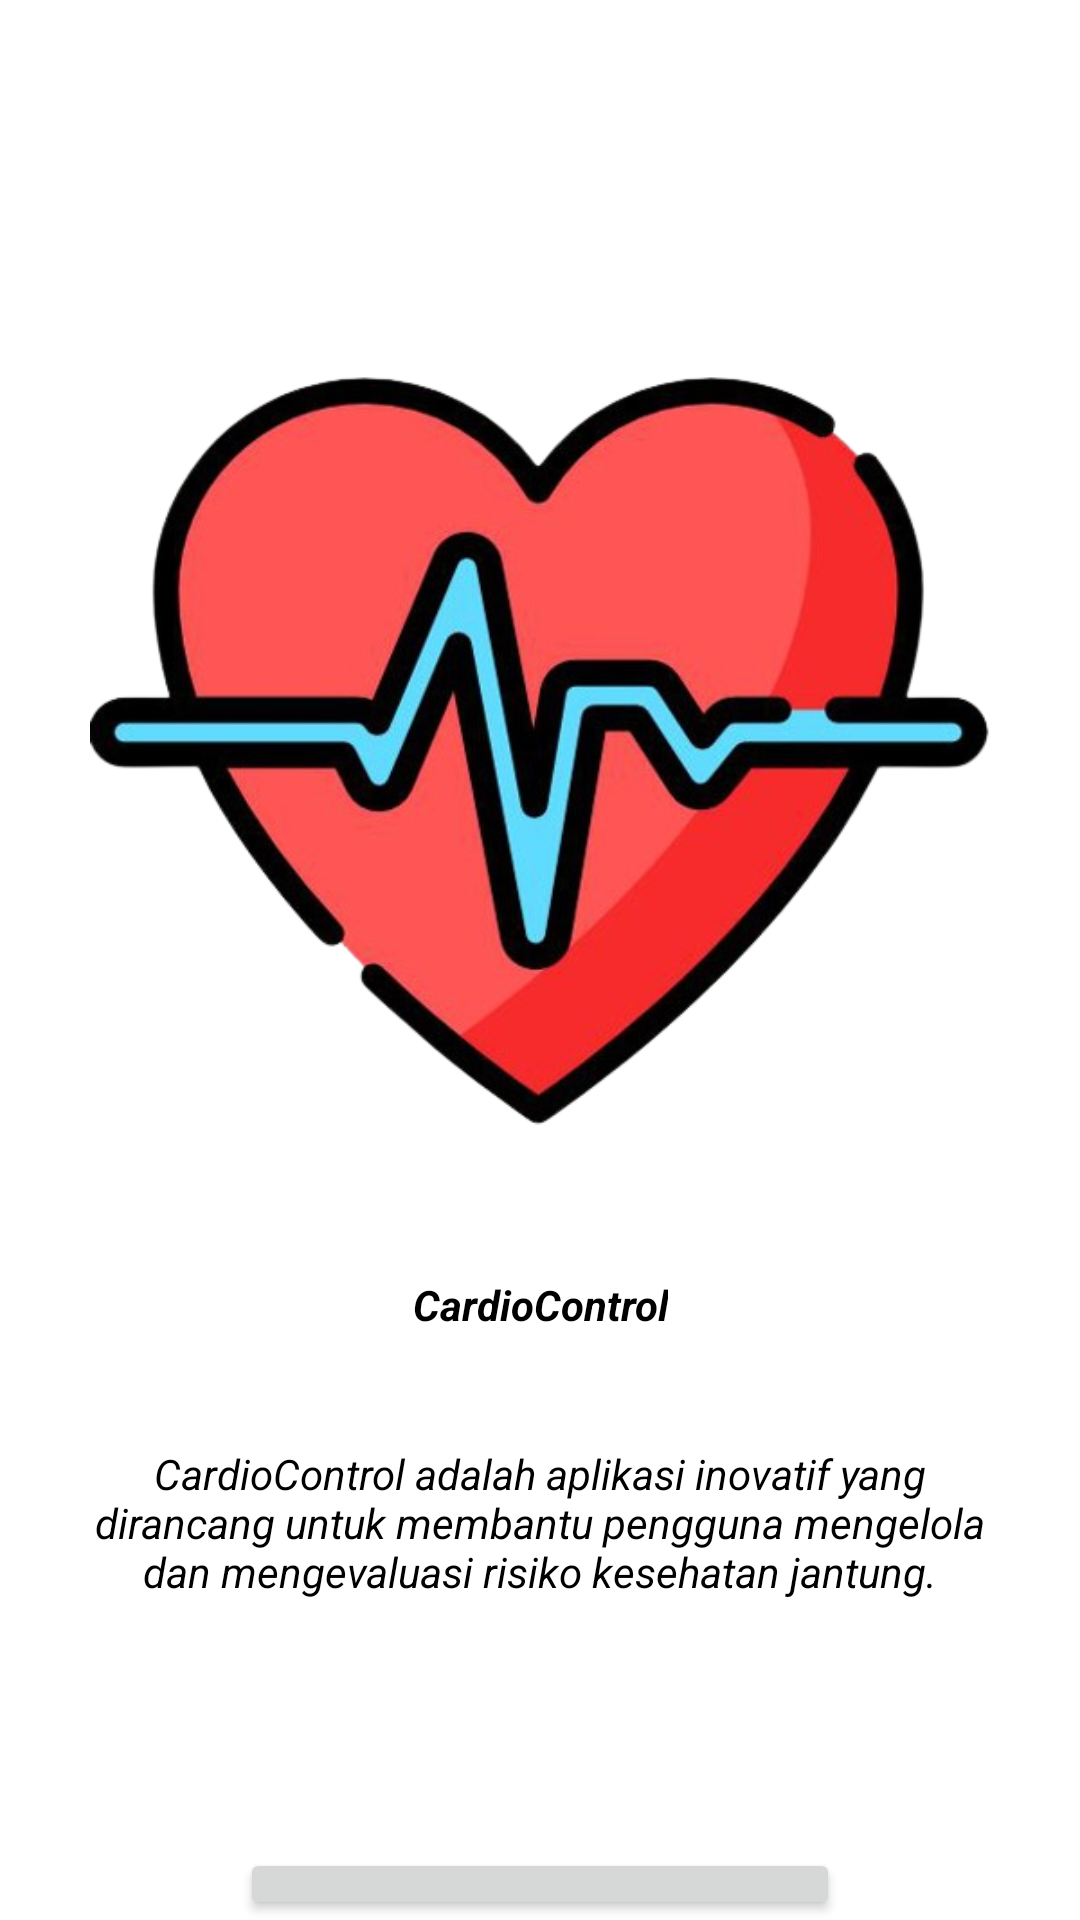

The Android layout XML behind this screen, and the referenced resources:
<!-- AndroidManifest.xml: application theme Theme.UASML2 -->
<!-- res/layout/activity_main.xml -->
<?xml version="1.0" encoding="utf-8"?>
<RelativeLayout xmlns:android="http://schemas.android.com/apk/res/android"
    xmlns:app="http://schemas.android.com/apk/res-auto"
    xmlns:tools="http://schemas.android.com/tools"
    android:layout_width="match_parent"
    android:layout_height="match_parent"
    android:background="@color/white"
    tools:context=".MainActivity">

    <ImageView
        android:id="@+id/logo"
        android:layout_width="match_parent"
        android:layout_height="300dp"
        android:layout_marginStart="25dp"
        android:layout_marginTop="100dp"
        android:layout_marginEnd="25dp"
        android:layout_marginBottom="8dp"
        android:clipToOutline="true"
        android:contentDescription="nice"
        android:src="@drawable/logodpn"
        app:layout_constraintBottom_toBottomOf="parent"
        app:layout_constraintEnd_toEndOf="parent"
        app:layout_constraintHorizontal_bias="0.373"
        app:layout_constraintStart_toStartOf="parent"
        app:layout_constraintTop_toTopOf="parent"
        app:layout_constraintVertical_bias="0.139"
        tools:ignore="ImageContrastCheck" />

    <TextView
        android:id="@+id/textView"
        android:layout_width="wrap_content"
        android:layout_height="50dp"
        android:layout_centerHorizontal="true"
        android:layout_marginStart="0dp"
        android:layout_marginTop="410dp"
        android:layout_marginEnd="0dp"
        android:layout_marginBottom="75dp"
        android:gravity="center"
        android:text="CardioControl"
        android:textColor="@color/black"
        android:textStyle="italic|bold"
        app:layout_constraintVertical_bias="0.603" />

    <TextView
        android:layout_width="350dp"
        android:layout_height="130dp"
        android:layout_centerHorizontal="true"
        android:layout_marginStart="30dp"
        android:layout_marginTop="450dp"
        android:layout_marginEnd="30dp"
        android:layout_marginBottom="75dp"
        android:gravity="center"
        android:text="CardioControl adalah aplikasi inovatif yang dirancang untuk membantu pengguna mengelola dan mengevaluasi risiko kesehatan jantung."
        android:textColor="@color/black"
        android:textStyle="italic"
        app:layout_constraintBottom_toBottomOf="parent"
        app:layout_constraintEnd_toEndOf="parent"
        app:layout_constraintHorizontal_bias="0.489"
        app:layout_constraintStart_toStartOf="parent"
        app:layout_constraintTop_toTopOf="parent"
        app:layout_constraintVertical_bias="0.724" />

    <Button
        android:id="@+id/btnPindah"
        android:layout_width="200dp"
        android:layout_height="50dp"
        android:layout_centerHorizontal="true"
        android:layout_marginStart="16dp"
        android:layout_marginTop="616dp"
        android:layout_marginEnd="16dp"
        android:text="Masuk"
        android:textColor="@color/black"
        app:layout_constraintEnd_toEndOf="parent"
        app:layout_constraintStart_toStartOf="parent"
        app:layout_constraintTop_toTopOf="parent" />


</RelativeLayout>
<!-- resources referenced by this layout -->
<resources>
  <color name="black">#FF000000</color>
  <color name="white">#FFFFFFFF</color>
  <!-- drawable logodpn: png bitmap (drawable, 190293 bytes) -->
  <style name="Theme.UASML2" parent="Base.Theme.UASML2" />
  <style name="Base.Theme.UASML2" parent="Theme.Material3.DayNight.NoActionBar">
          
          
      </style>
</resources>
